Run: headless pygame with SDL's dummy video driver; simulated clock (each Clock.tick advances the game by its frame time, no real sleeping); random seed 0; keys injected as events and as key.get_pressed() state; no mouse input.
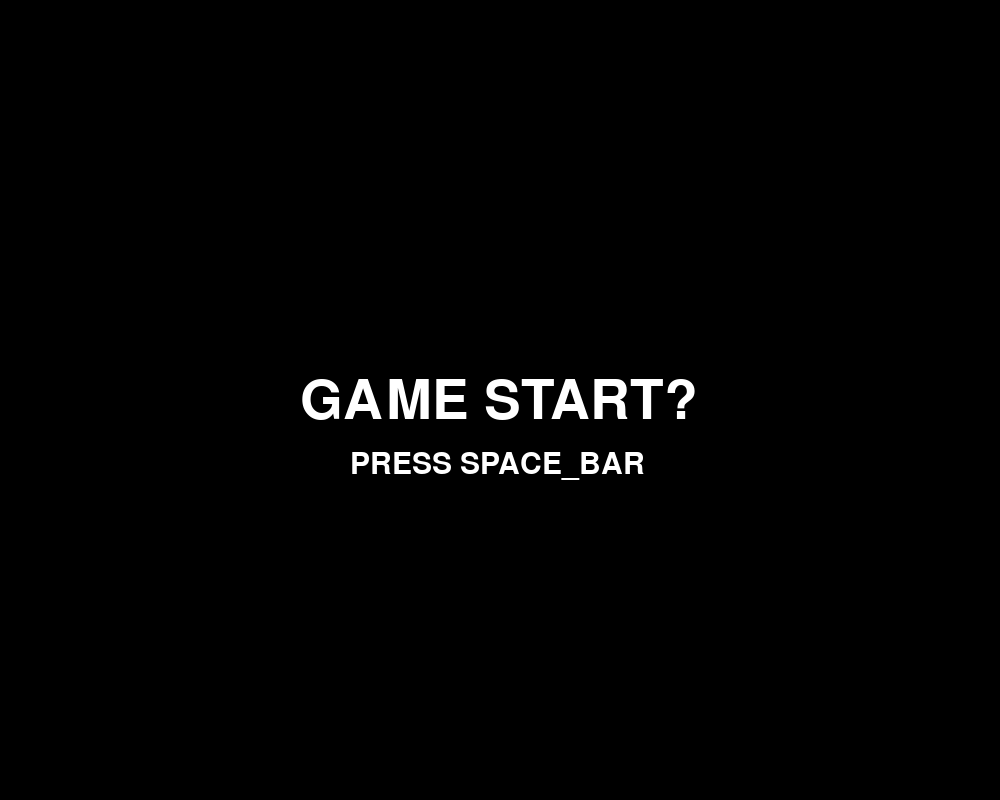
Frame 1 of 4 · flips 1–60 · no input
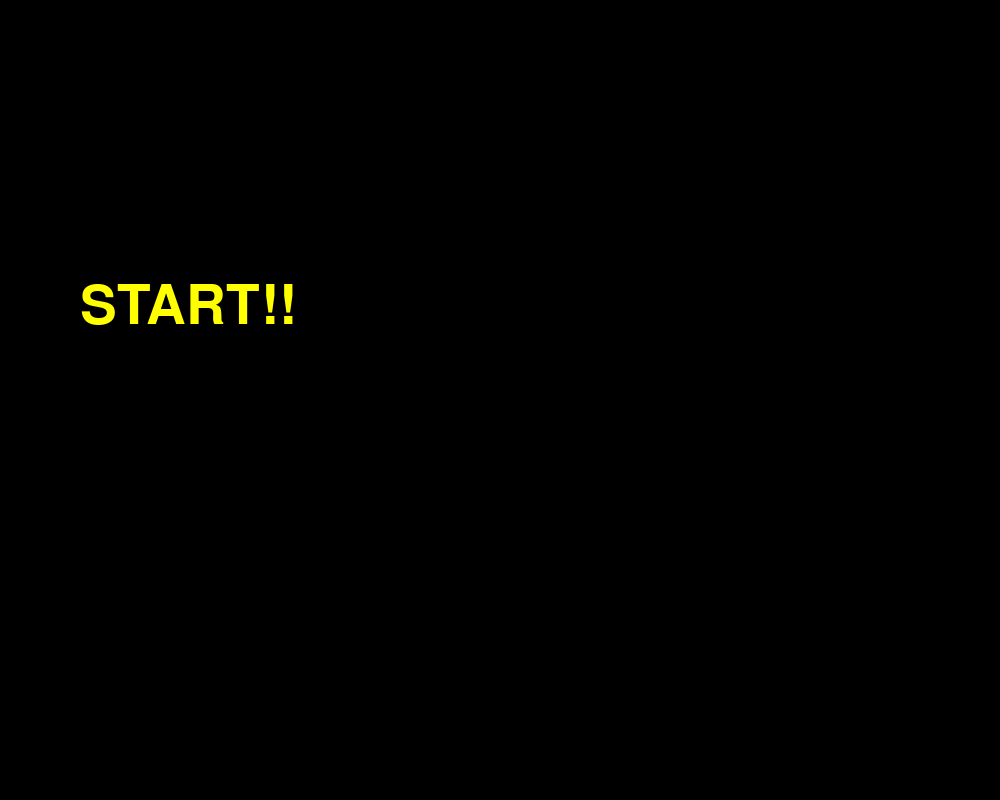
Frame 2 of 4 · flips 61–180 · tapped SPACE, RETURN · held RIGHT (→), D
Frame 3 of 4 · flips 181–300 · held DOWN (↓), S · screen unchanged from frame 2, image omitted
Frame 4 of 4 · flips 301–420 · held LEFT (←), A, UP (↑), W · screen unchanged from frame 3, image omitted

The pygame program that drew these frames:

# 벽돌깨기 게임

import pygame 
from pygame.locals import QUIT, KEYDOWN, K_LEFT, K_RIGHT, Rect, K_SPACE
import sys 

import random
import math

SCREEN_WIDTH = 1000
SCREEN_HEIGHT = 800
pygame.init()
Surface = pygame.display.set_mode((SCREEN_WIDTH,SCREEN_HEIGHT)) 
FPSCLOCK = pygame.time.Clock()
pygame.display.set_caption('Pygame Blocks!!')
pygame.key.set_repeat(10,10)

def main():
    is_game_start = False
    score = 0
    BlOCK = []
    # 클래스 생성
    # 무지개색 정보
    colors = [(255, 0, 0),(255, 165, 0),(255, 255, 0),(0, 255, 0),(0, 0, 255),(75, 0, 130),(238, 130, 238)]
    
    bigFont = pygame.font.SysFont('NanumGothic', 80)
    smallFont = pygame.font.SysFont('NanumGothic', 45)
    M_GAME_TITLE = bigFont.render('GAME START?', True, 'white')
    M_GAME_SUBTITLE = smallFont.render('PRESS SPACE_BAR', True, 'white')
    M_CLEAR = bigFont.render('START!!', True, 'yellow')
    M_FAIL = bigFont.render('FAILED', True, 'red')

    while True:
        Surface.fill((0, 0, 0))  
        for event in pygame.event.get():  # 이벤트 처리 기본
            if event.type == QUIT: 
                pygame.quit() 
                sys.exit() 
            elif event.type == KEYDOWN:
                if event.key == K_LEFT:
                    pass
                elif event.key == K_RIGHT:
                    pass
                elif event.key == K_SPACE:
                    is_game_start = True # 게임시작

        # 게임 화면 렌더링
        if is_game_start == False:
            Surface.blit(M_GAME_TITLE, ((SCREEN_WIDTH/ 2)-(400/2), (SCREEN_HEIGHT)/2-(50/2)))
            Surface.blit(M_GAME_SUBTITLE, ((SCREEN_WIDTH/2) - (300/2), (SCREEN_HEIGHT/2)+50))
        else: # 게임 시작 후 부 블록 다 그리고 볼이 움직이게 처리,바로 움직이도록
            Surface.blit(M_CLEAR, (80, 280))


        pygame.display.update() 
        FPSCLOCK.tick(30) 

if __name__ == '__main__':
    main()
